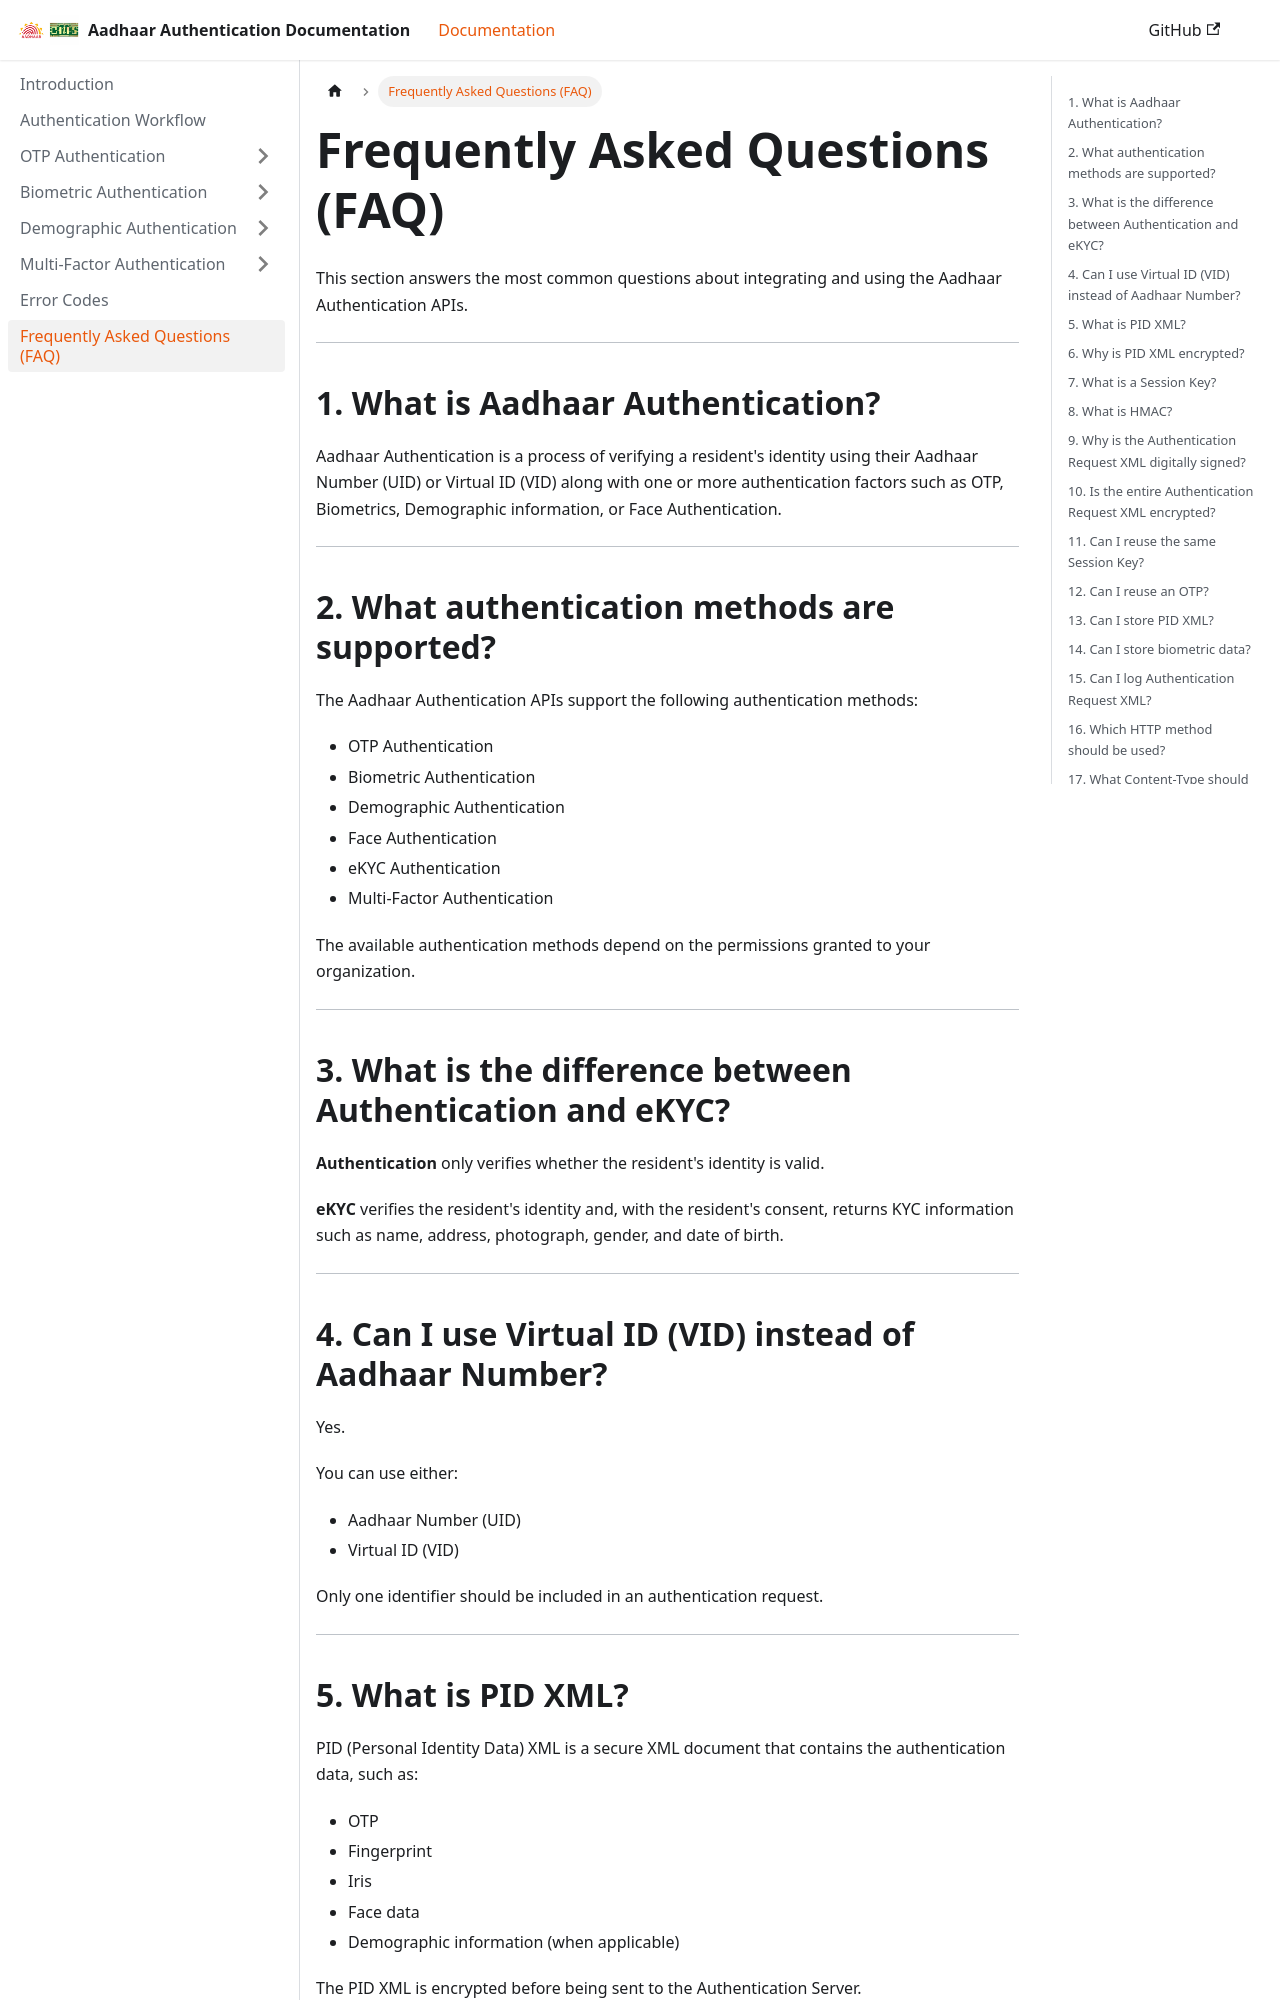

repository: ss11051999/aadhaar_auth_docs · page: docs/faq.html · generator: docusaurus

---
sidebar_position: 12
---

# Frequently Asked Questions (FAQ)

This section answers the most common questions about integrating and using the Aadhaar Authentication APIs.

---

## 1. What is Aadhaar Authentication?

Aadhaar Authentication is a process of verifying a resident's identity using their Aadhaar Number (UID) or Virtual ID (VID) along with one or more authentication factors such as OTP, Biometrics, Demographic information, or Face Authentication.

---

## 2. What authentication methods are supported?

The Aadhaar Authentication APIs support the following authentication methods:

* OTP Authentication
* Biometric Authentication
* Demographic Authentication
* Face Authentication
* eKYC Authentication
* Multi-Factor Authentication

The available authentication methods depend on the permissions granted to your organization.

---

## 3. What is the difference between Authentication and eKYC?

**Authentication** only verifies whether the resident's identity is valid.

**eKYC** verifies the resident's identity and, with the resident's consent, returns KYC information such as name, address, photograph, gender, and date of birth.

---

## 4. Can I use Virtual ID (VID) instead of Aadhaar Number?

Yes.

You can use either:

* Aadhaar Number (UID)
* Virtual ID (VID)

Only one identifier should be included in an authentication request.

---
